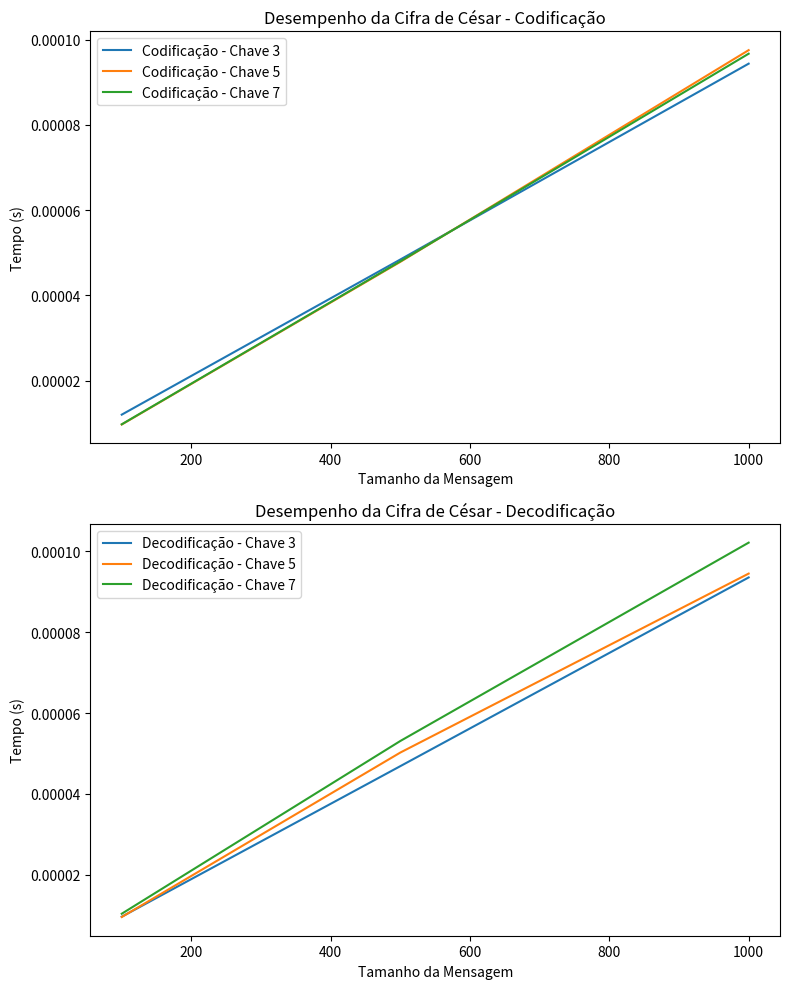

The script that saved this image:
import argparse
import time
import matplotlib.pyplot as plt

def cifra_de_cesar(texto, chave):
    resultado = ''
    for caractere in texto:
        if caractere.isalpha():
            maiuscula = caractere.isupper()
            caractere = chr((ord(caractere) + chave - ord('A' if maiuscula else 'a')) % 26 + ord('A' if maiuscula else 'a'))
        resultado += caractere
    return resultado

def avaliar_cifra_cesar(tamanho_mensagem, chave):
    mensagem = 'A' * tamanho_mensagem  # Mensagem de exemplo

    tempos_codificacao = []
    tempos_decodificacao = []

    for _ in range(10):  # Executar 10 vezes para média
        inicio_codificacao = time.time()
        cifra_de_cesar(mensagem, chave)
        fim_codificacao = time.time()
        tempos_codificacao.append(fim_codificacao - inicio_codificacao)

        inicio_decodificacao = time.time()
        cifra_de_cesar(mensagem, -chave)  # Decodificar usando chave negativa
        fim_decodificacao = time.time()
        tempos_decodificacao.append(fim_decodificacao - inicio_decodificacao)

    return sum(tempos_codificacao) / 10, sum(tempos_decodificacao) / 10

def salvar_relatorio(tamanhos_mensagem, chaves, resultados, nome_arquivo='relatorio.txt'):
    with open(nome_arquivo, 'w') as arquivo:
        arquivo.write("Relatório de Avaliação da Cifra de César\n\n")

        for i, chave in enumerate(chaves):
            arquivo.write(f"Chave: {chave}\n")
            arquivo.write("Tamanho da Mensagem | Tempo de Codificação (s) | Tempo de Decodificação (s)\n")
            arquivo.write("-" * 60 + "\n")

            for j, tamanho in enumerate(tamanhos_mensagem):
                tempo_codificacao, tempo_decodificacao = resultados[i][j]
                arquivo.write(f"{tamanho:^20} {tempo_codificacao:^28.6f} {tempo_decodificacao:^28.6f}\n")

            arquivo.write("\n")

def gerar_grafico_cifra_cesar(tamanhos_mensagem, chaves, salvar=False):
    resultados = []

    for chave in chaves:
        tempos_cod, tempos_decod = [], []
        for tamanho in tamanhos_mensagem:
            tempo_codificacao, tempo_decodificacao = avaliar_cifra_cesar(tamanho, chave)
            tempos_cod.append(tempo_codificacao)
            tempos_decod.append(tempo_decodificacao)

        resultados.append(list(zip(tempos_cod, tempos_decod)))

    fig, axs = plt.subplots(2, 1, figsize=(8, 10))

    for i, chave in enumerate(chaves):
        tempos_cod, tempos_decod = zip(*resultados[i])
        axs[0].plot(tamanhos_mensagem, tempos_cod, label=f'Codificação - Chave {chave}')
        axs[1].plot(tamanhos_mensagem, tempos_decod, label=f'Decodificação - Chave {chave}')

    axs[0].set_xlabel('Tamanho da Mensagem')
    axs[0].set_ylabel('Tempo (s)')
    axs[0].set_title('Desempenho da Cifra de César - Codificação')
    axs[0].legend()

    axs[1].set_xlabel('Tamanho da Mensagem')
    axs[1].set_ylabel('Tempo (s)')
    axs[1].set_title('Desempenho da Cifra de César - Decodificação')
    axs[1].legend()

    plt.tight_layout()

    if salvar:
        plt.savefig('grafico_cifra_cesar.png')
        salvar_relatorio(tamanhos_mensagem, chaves, resultados, nome_arquivo='relatorio_cifra_cesar.txt')
    else:
        plt.show()

if __name__ == "__main__":
    parser = argparse.ArgumentParser(description='Avaliação de Desempenho da Cifra de César')
    parser.add_argument('--tamanhos_mensagem', nargs='+', type=int, default=[100, 500, 1000], help='Tamanhos de mensagem para avaliação')
    parser.add_argument('--chaves', nargs='+', type=int, default=[3, 5, 7], help='Chaves para avaliação')
    parser.add_argument('--salvar', action='store_true', help='Salvar o gráfico e o relatório em vez de exibi-los')

    args = parser.parse_args()
    gerar_grafico_cifra_cesar(args.tamanhos_mensagem, args.chaves, args.salvar)
